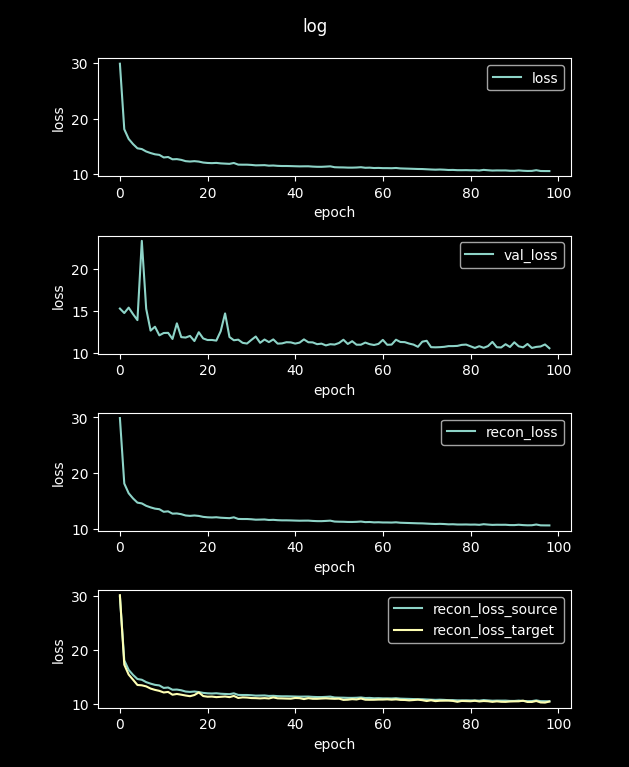

The data file committed next to this chart (first rows):
loss, val_loss, recon_loss, recon_loss_source, recon_loss_target
162.9, 17.12, 162.9, 162.7, 172.4
29.88, 15.26, 29.88, 29.84, 30.12
18.09, 14.73, 18.09, 18.08, 17.3
16.35, 15.38, 16.35, 16.34, 15.48
15.42, 14.59, 15.42, 15.41, 14.53
14.66, 13.88, 14.66, 14.66, 13.56
14.52, 23.37, 14.52, 14.52, 13.49
14.08, 15.24, 14.08, 14.08, 13.3
13.81, 12.62, 13.81, 13.8, 12.9
13.58, 13.09, 13.58, 13.58, 12.65
13.48, 12.06, 13.48, 13.47, 12.47
13.02, 12.34, 13.02, 13.01, 12.17
13.09, 12.36, 13.09, 13.09, 12.27
12.68, 11.63, 12.68, 12.68, 11.76
12.71, 13.49, 12.71, 12.71, 11.9
12.58, 11.85, 12.58, 12.58, 11.77
12.35, 11.79, 12.35, 12.35, 11.61
12.28, 11.99, 12.28, 12.28, 11.49
12.35, 11.38, 12.35, 12.35, 11.7
12.27, 12.43, 12.27, 12.25, 12.19
12.1, 11.69, 12.1, 12.1, 11.51
12.02, 11.5, 12.02, 12.02, 11.39
11.99, 11.5, 11.99, 11.99, 11.42
12.03, 11.43, 12.03, 12.03, 11.31
11.95, 12.55, 11.95, 11.94, 11.37
11.9, 14.68, 11.9, 11.9, 11.43
11.86, 11.86, 11.86, 11.86, 11.31
12.02, 11.47, 12.02, 12.01, 11.54
11.73, 11.54, 11.73, 11.72, 11.16
11.71, 11.16, 11.71, 11.71, 11.27
11.71, 11.08, 11.71, 11.71, 11.24
11.67, 11.51, 11.67, 11.66, 11.14
11.59, 11.92, 11.59, 11.59, 11.13
11.61, 11.17, 11.61, 11.61, 11.08
11.63, 11.56, 11.63, 11.62, 11.13
11.54, 11.25, 11.54, 11.53, 11.07
11.56, 11.57, 11.56, 11.56, 11.26
11.5, 11.07, 11.5, 11.5, 11.09
11.47, 11.1, 11.47, 11.47, 11.08
11.47, 11.24, 11.47, 11.47, 11.05
11.46, 11.22, 11.46, 11.45, 11.03
11.43, 11.07, 11.43, 11.43, 11.16
11.41, 11.19, 11.41, 11.4, 11.12
11.42, 11.57, 11.42, 11.41, 10.95
11.42, 11.23, 11.42, 11.42, 11.12
11.37, 11.22, 11.37, 11.36, 11.01
11.33, 11, 11.33, 11.33, 11.01
11.33, 11.07, 11.33, 11.32, 11.06
11.37, 10.86, 11.37, 11.36, 11.09
11.42, 11, 11.42, 11.41, 11.04
11.26, 10.96, 11.26, 11.25, 11.01
11.23, 11.14, 11.23, 11.22, 11.03
11.22, 11.53, 11.22, 11.21, 10.81
11.19, 11.03, 11.19, 11.18, 10.84
11.18, 11.36, 11.18, 11.18, 10.94
11.21, 10.94, 11.21, 11.2, 10.88
11.26, 10.94, 11.26, 11.25, 11.06
11.16, 11.19, 11.16, 11.15, 10.84
11.18, 11, 11.18, 11.17, 10.83
11.11, 10.9, 11.11, 11.1, 10.83
... 40 more rows
